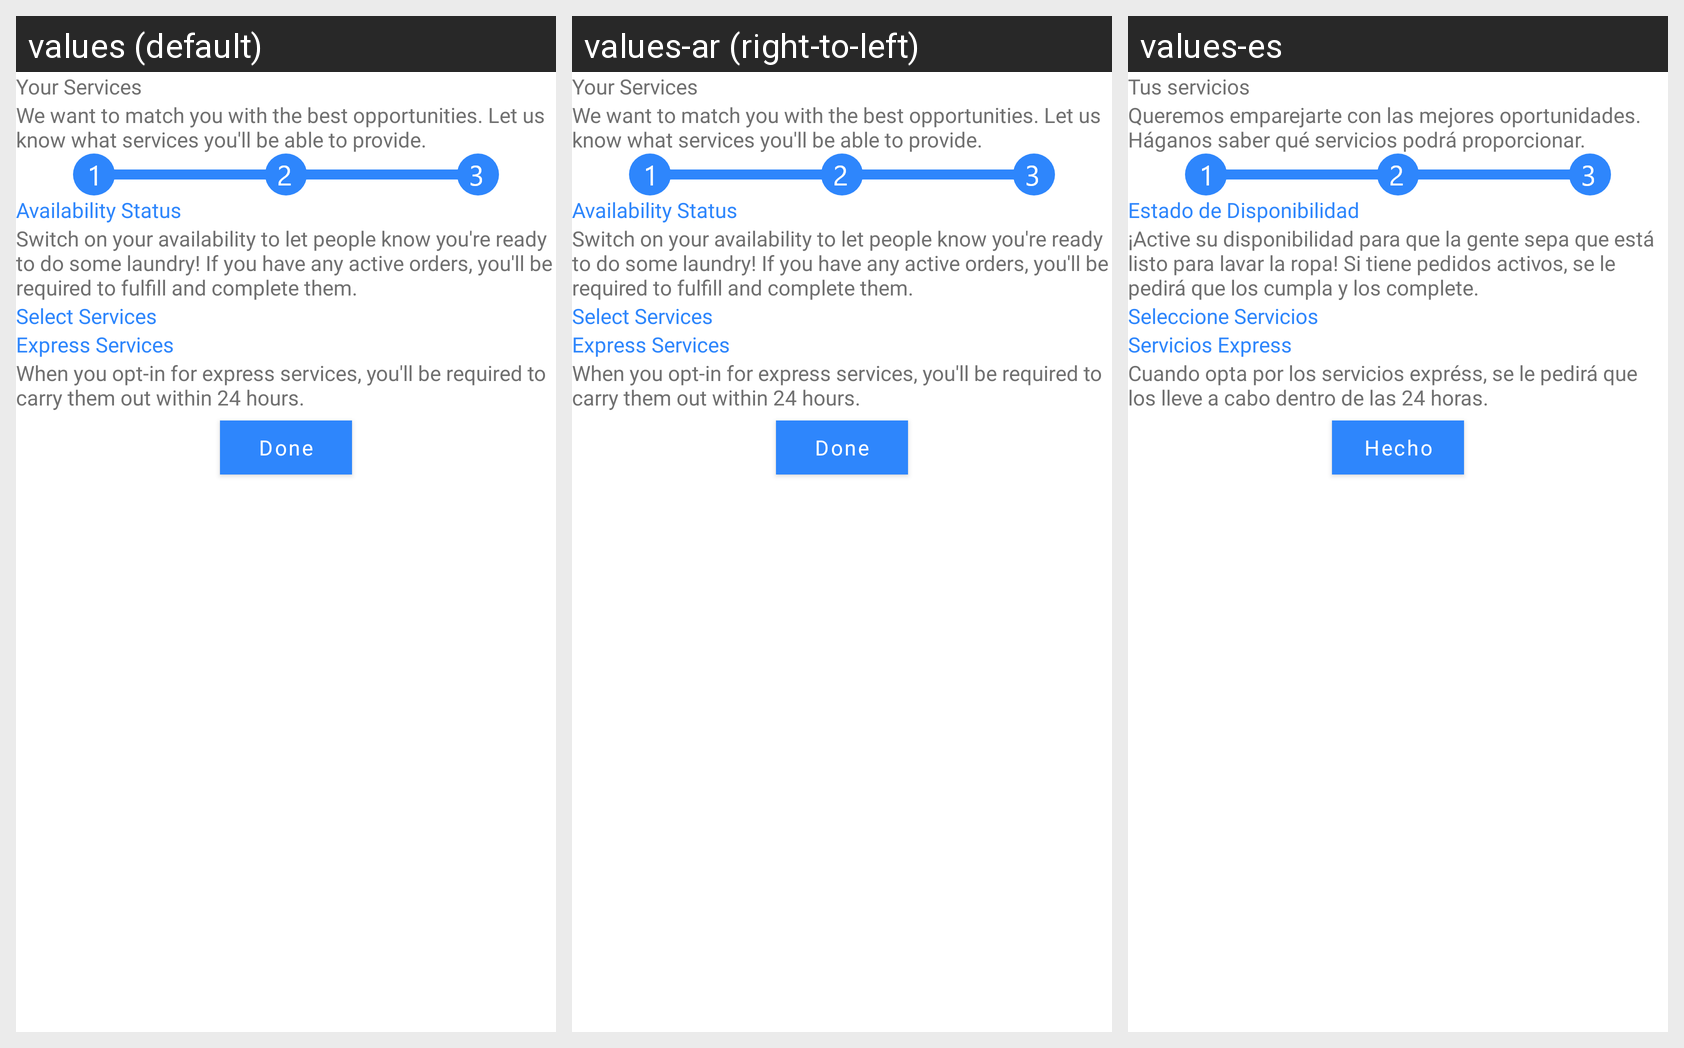

For this localized Android screen grid, give each drawn string resource with its value in every locale shown.
Android screen res/layout/fragment_washer_services_data.xml rendered under 3 locales, left to right: values (default), values-ar (right-to-left), values-es. Device: Nexus 5 (rendered at 1080×1920; each locale shown at half size, 540×960, under a caption strip naming it); theme Theme.WashHomeApplication.
Strings drawn on this screen, with the default value and each locale's value (text and hints the layout hard-codes, and strings that could not be matched under every locale, appear in the picture but are not listed):

your_services
  values: Your Services
  values-ar: Your Services  [not translated; the default value is used]
  values-es: Tus servicios

we_want_to_match_you_with_the_best_opportunities_let_us_know_what_services_you_ll_be_able_to_provide
  values: We want to match you with the best opportunities. Let us know what services you'll be able to provide.
  values-ar: We want to match you with the best opportunities. Let us know what services you'll be able to provide.  [not translated; the default value is used]
  values-es: Queremos emparejarte con las mejores oportunidades. Háganos saber qué servicios podrá proporcionar.

availability_status
  values: Availability Status
  values-ar: Availability Status  [not translated; the default value is used]
  values-es: Estado de Disponibilidad

switch_on_your_availability_to_let_people_know_you_re_ready_to_do_some_laundry_if_you_have_any_active_orders_you_ll_be_required_to_fulfill_and_complete_them
  values: Switch on your availability to let people know you're ready to do some laundry! If you have any active orders, you'll be required to fulfill and complete them.
  values-ar: Switch on your availability to let people know you're ready to do some laundry! If you have any active orders, you'll be required to fulfill and complete them.  [not translated; the default value is used]
  values-es: ¡Active su disponibilidad para que la gente sepa que está listo para lavar la ropa! Si tiene pedidos activos, se le pedirá que los cumpla y los complete.

select_services
  values: Select Services
  values-ar: Select Services  [not translated; the default value is used]
  values-es: Seleccione Servicios

express_services
  values: Express Services
  values-ar: Express Services  [not translated; the default value is used]
  values-es: Servicios Express

when_you_opt_in_for_express_services_you_ll_be_required_to_carry_them_out_within_24_hours
  values: When you opt-in for express services, you'll be required to carry them out within 24 hours.
  values-ar: When you opt-in for express services, you'll be required to carry them out within 24 hours.  [not translated; the default value is used]
  values-es: Cuando opta por los servicios expréss, se le pedirá que los lleve a cabo dentro de las 24 horas.

done
  values: Done
  values-ar: Done  [not translated; the default value is used]
  values-es: Hecho
